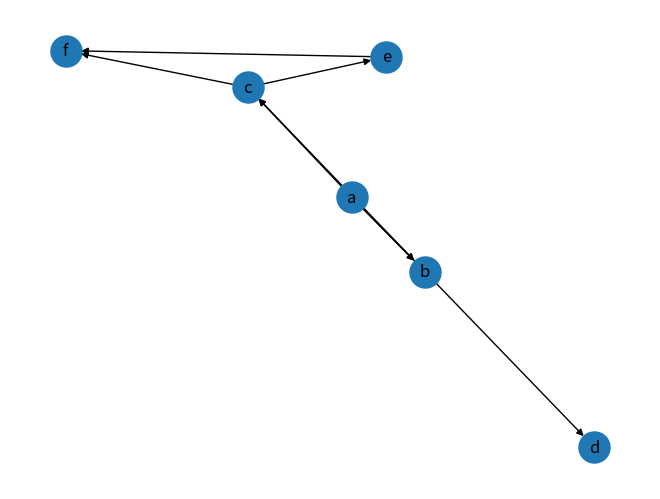

Generate this figure with matplotlib:
# This method calculates the out-degree and in-degree of a
# node by converting the graph into a matrix, where the out-degree
# is the sum of the rows and the in-degree is the sum of the columns
# matrices are ordered
import networkx as nx
import matplotlib.pyplot as plt
import numpy as np

G = nx.MultiDiGraph()   #multiple directed graph

# G.add_nodes_from([1, 2, 3, 4, 5, 6])
#
# G.add_edges_from([(1, 2), (1, 3), (2, 3), (2, 4), (3, 5), (3, 6), (5, 6)])

G.add_nodes_from(['a', 'b', 'c', 'd', 'e', 'f'])

G.add_edges_from([('a', 'b'), ('a', 'b'), ('a', 'c'), ('b', 'c'), ('b', 'd'), ('c', 'e'), ('c', 'f'), ('e', 'f')])

nx.draw(G, node_size=500, with_labels=True)

As = nx.adjacency_matrix(G)
print(As)

A = As.todense()
print(A)

# Convert a matrix into a 2D array to get values
arr_A = np.array(A)
print("一个元素: ", arr_A[0][1])

print(G.degree('e'))


def get_degree(graph, node):
    As_1 = nx.adjacency_matrix(graph)    #Convert the graph to an adjacency matrix
    A_1 = As_1.todense()                 #Convert the matrix to the form of a 2D array
    result = np.sum(A_1, axis=1)         #get the rows of the matrix, row is out degree
    result_1 = np.sum(A_1, axis=0)       #get the columns of the matrix, column is in degree

    arr_result = np.array(result)        #Convert row to 2D array
    arr_result_1 = np.array(result_1)    #Convert column to 2D array

    #print("out degree is： ", np.sum(arr))   #Sum of rows, row is out-degree, column is in-degree

    print("out degree： \n", result)  # out degree list
    print("in degree： ", result_1)  #in degree list
    print("average in degree： ", np.sum(arr_result_1) / nx.number_of_nodes(graph))  # average in degree
    print("average out degree： ", np.sum(arr_result) / nx.number_of_nodes(graph))   # average out degree

    #print("{} out degree： {}\n".format(node, arr_result[node - 1][0]))  # out degree of specified node, if index don't include '0', then need -1
    #print("{} in degree： {}".format(node, arr_result_1[0][node - 1]))  # in degree of specified node

#print(get_degree(G, 1))

get_degree(G, 'e')


print("The graph has: {} edges".format(nx.number_of_edges(G)))    # print number of edge
print("The graph has: {} nodes".format(nx.number_of_nodes(G)))    # print number of node

plt.show()    # print graph

# X = [[1, 2, 3],
#      [4, 5, 6],
#      [7, 8, 9]]
#
# Y = [[9, 8, 7],
#      [6, 5, 4],
#      [3, 2, 1]]
#
# result = [[X[i][j] + Y[i][j] for j in range(len(X[0]))] for i in range(len(X))]
#
# for r in result:
#     print(r)
